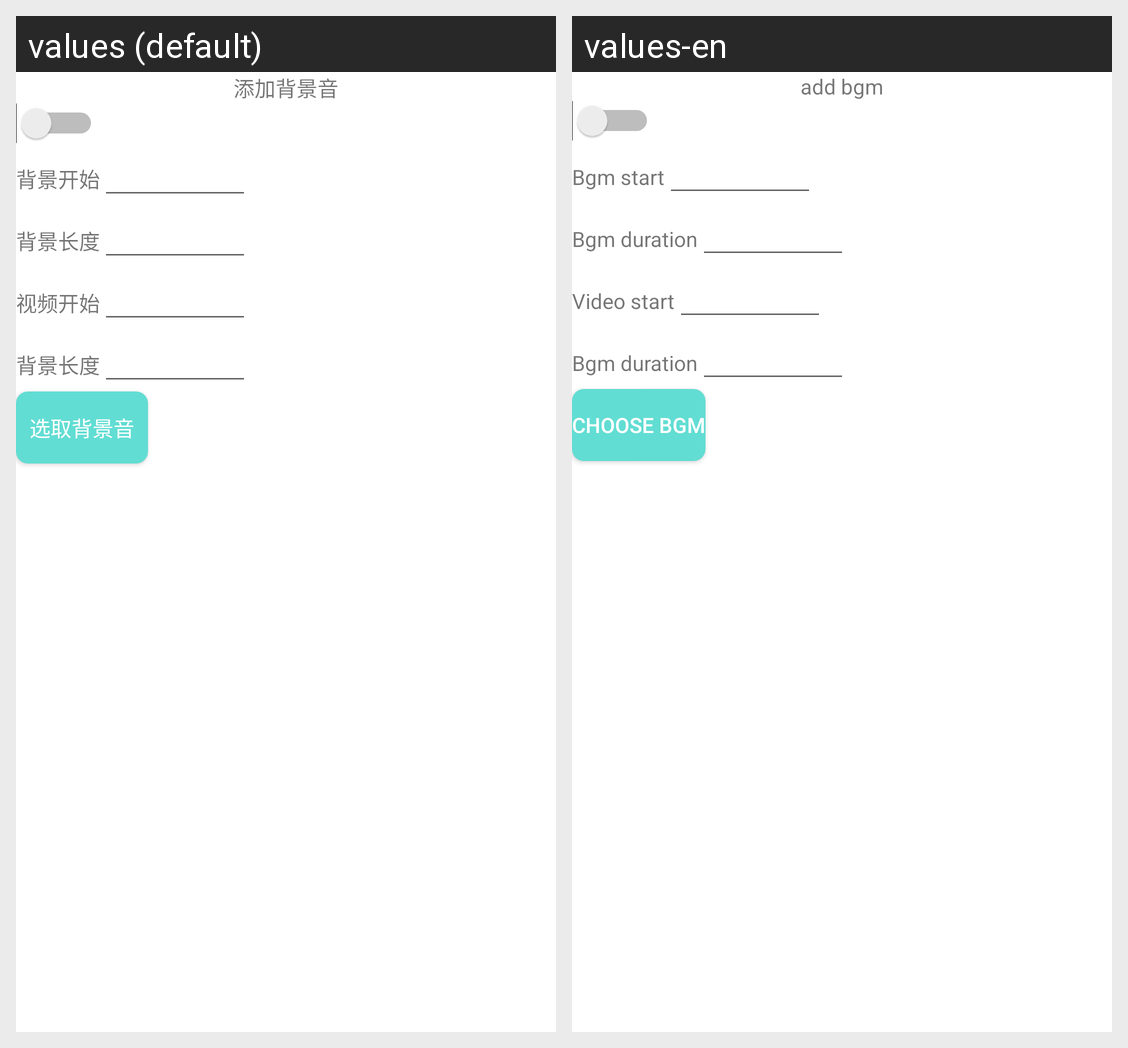

Here is an Android app screen in its default locale and in the app's own translations. Write out the translated-string differences for the strings that appear on this screen.
Android screen res/layout/edit_panel_add_bgm.xml rendered under 2 locales, left to right: values (default), values-en. Device: Nexus 5 (rendered at 1080×1920; each locale shown at half size, 540×960, under a caption strip naming it); theme AppTheme.
Strings drawn on this screen, with the default value and each locale's value (text and hints the layout hard-codes, and strings that could not be matched under every locale, appear in the picture but are not listed):

btn_bgm_add
  values: 添加背景音
  values-en: add bgm

panel_bgm_bgm_start
  values: 背景开始
  values-en: Bgm start

panel_bgm_bgm_duration
  values: 背景长度
  values-en: Bgm duration

panel_video_start
  values: 视频开始
  values-en: Video start

panel_choose_bgm
  values: 选取背景音
  values-en: Choose Bgm
